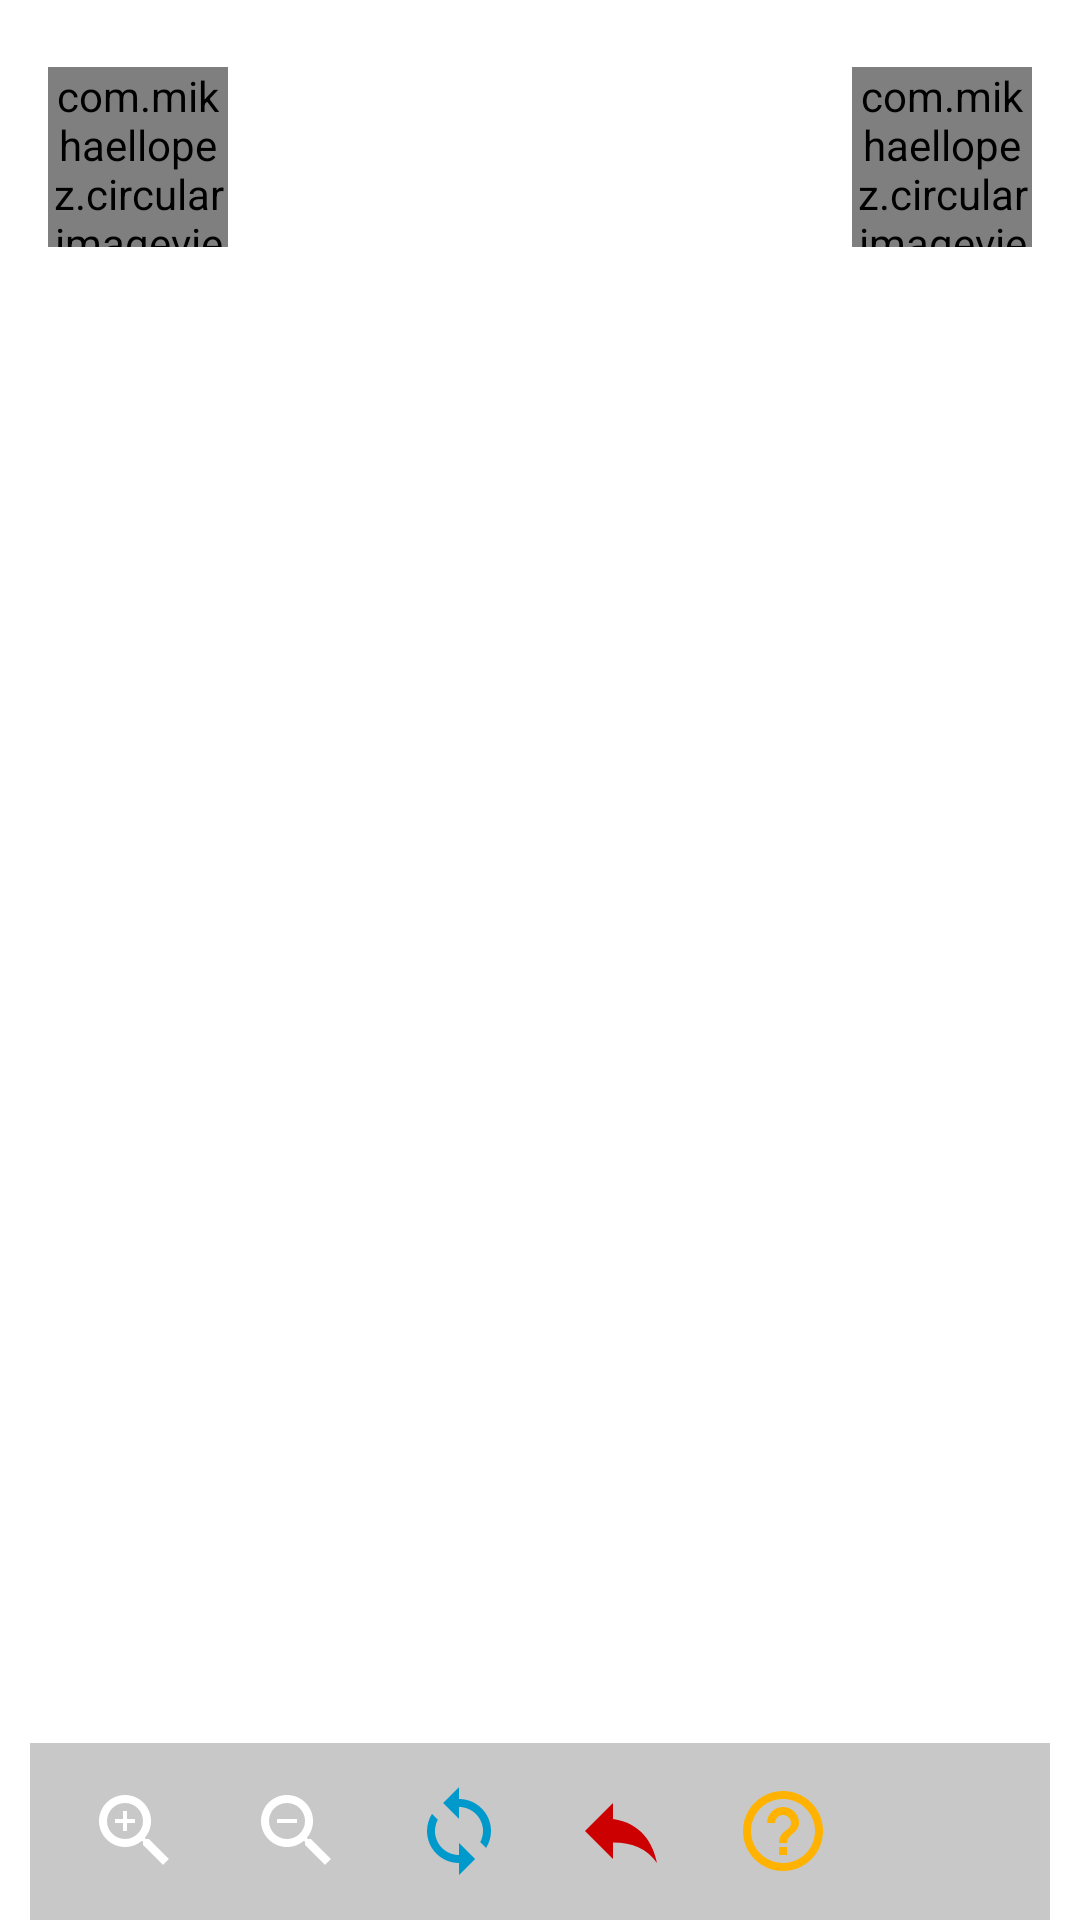

Write the Android layout XML for this screen, with the resource values it uses.
<!-- AndroidManifest.xml: application theme AppTheme -->
<!-- res/layout/activity_game_main.xml -->
<?xml version="1.0" encoding="utf-8"?>
<android.support.constraint.ConstraintLayout xmlns:android="http://schemas.android.com/apk/res/android"
    xmlns:app="http://schemas.android.com/apk/res-auto"
    xmlns:tools="http://schemas.android.com/tools"
    android:id="@+id/main_game_bg"
    android:layout_width="match_parent"
    android:layout_height="match_parent"
    android:background="@android:color/white">

    <android.support.constraint.ConstraintLayout
        android:id="@+id/main_score_board"
        android:layout_width="match_parent"
        android:layout_height="124dp"
        android:background="@drawable/ic_launcher_background"
        app:layout_constraintEnd_toEndOf="parent"
        app:layout_constraintRight_toRightOf="parent"
        app:layout_constraintStart_toStartOf="parent"
        app:layout_constraintTop_toTopOf="parent">

        <com.mikhaellopez.circularimageview.CircularImageView
            android:id="@+id/player2_img"
            android:layout_width="60dp"
            android:layout_height="60dp"
            android:layout_alignParentStart="true"
            android:layout_alignParentTop="false"
            android:layout_centerVertical="true"
            android:layout_marginEnd="16dp"
            android:layout_marginRight="16dp"
            android:src="@mipmap/ic_launcher_round"
            app:civ_border="true"
            app:civ_border_color="#000000"
            app:civ_border_width="3dp"
            app:civ_shadow="true"
            app:civ_shadow_radius="3"
            app:layout_constraintBottom_toBottomOf="parent"
            app:layout_constraintEnd_toEndOf="parent"
            app:layout_constraintRight_toRightOf="parent"
            app:layout_constraintTop_toTopOf="parent"
            app:layout_constraintVertical_bias="0.347"
            tools:ignore="ContentDescription" />

        <TextView
            android:id="@+id/player1_score"
            android:layout_width="wrap_content"
            android:layout_height="wrap_content"
            android:layout_marginBottom="8dp"
            android:layout_marginStart="8dp"
            android:fontFamily="sans-serif"
            android:textColor="#FFFFFF"
            android:textSize="30sp"
            app:layout_constraintBottom_toBottomOf="parent"
            app:layout_constraintStart_toEndOf="@+id/player1_img"
            app:layout_constraintTop_toTopOf="parent"
            app:layout_constraintVertical_bias="0.493"
            tools:text="0" />

        <com.mikhaellopez.circularimageview.CircularImageView
            android:id="@+id/player1_img"
            android:layout_width="60dp"
            android:layout_height="60dp"
            android:layout_marginLeft="16dp"
            android:layout_marginStart="16dp"
            android:src="@mipmap/ic_launcher_round"
            app:civ_border="true"
            app:civ_border_color="#000000"
            app:civ_border_width="3dp"
            app:civ_shadow="true"
            app:civ_shadow_radius="3"
            app:layout_constraintBottom_toBottomOf="parent"
            app:layout_constraintLeft_toLeftOf="parent"
            app:layout_constraintStart_toStartOf="parent"
            app:layout_constraintTop_toTopOf="parent"
            app:layout_constraintVertical_bias="0.347"
            tools:ignore="ContentDescription" />

        <TextView
            android:id="@+id/player1_label"
            android:layout_width="wrap_content"
            android:layout_height="17dp"
            android:layout_marginBottom="8dp"
            android:layout_marginEnd="8dp"
            android:layout_marginStart="8dp"
            android:fontFamily="sans-serif-light"
            android:textColor="#FFFFFF"
            android:textSize="16sp"
            app:layout_constraintBottom_toBottomOf="parent"
            app:layout_constraintEnd_toStartOf="@+id/player2_label"
            app:layout_constraintHorizontal_bias="0.053"
            app:layout_constraintStart_toStartOf="parent"
            app:layout_constraintTop_toBottomOf="@+id/player1_img"
            app:layout_constraintVertical_bias="0.0"
            tools:text="Player 1" />

        <TextView
            android:id="@+id/player2_label"
            android:layout_width="wrap_content"
            android:layout_height="20dp"
            android:layout_marginBottom="16dp"
            android:layout_marginRight="32dp"
            android:fontFamily="sans-serif-light"
            android:textColor="#FFFFFF"
            android:textSize="16sp"
            app:layout_constraintBottom_toBottomOf="parent"
            app:layout_constraintRight_toRightOf="parent"
            tools:ignore="RelativeOverlap"
            tools:text="Player 2" />

        <TextView
            android:id="@+id/player2_score"
            android:layout_width="0dp"
            android:layout_height="wrap_content"
            android:layout_marginBottom="8dp"
            android:layout_marginEnd="8dp"
            android:fontFamily="sans-serif"
            android:textColor="#FFFFFF"
            android:textSize="30sp"
            app:layout_constraintBottom_toBottomOf="parent"
            app:layout_constraintEnd_toStartOf="@+id/player2_img"
            app:layout_constraintTop_toTopOf="parent"
            app:layout_constraintVertical_bias="0.493"
            tools:ignore="RelativeOverlap"
            tools:text="0" />
    </android.support.constraint.ConstraintLayout>

    <View
        android:layout_width="match_parent"
        android:layout_height="1dp"
        android:layout_marginTop="14dp"
        android:background="?android:attr/dividerVertical"
        app:layout_constraintBottom_toTopOf="@+id/linearLayout"
        app:layout_constraintHorizontal_bias="0.0"
        app:layout_constraintLeft_toLeftOf="parent"
        app:layout_constraintRight_toRightOf="parent"
        app:layout_constraintTop_toBottomOf="@+id/main_score_board"
        android:visibility="gone"/>

    <LinearLayout
        android:id="@+id/linearLayout"
        android:layout_width="match_parent"
        android:layout_height="362dp"
        android:layout_marginBottom="8dp"
        android:layout_marginTop="8dp"
        android:gravity="center_vertical|center"
        android:orientation="vertical"
        app:layout_constraintBottom_toTopOf="@+id/linearLayout2"
        app:layout_constraintEnd_toEndOf="parent"
        app:layout_constraintHorizontal_bias="0.0"
        app:layout_constraintLeft_toLeftOf="parent"
        app:layout_constraintRight_toRightOf="parent"
        app:layout_constraintStart_toStartOf="parent"
        app:layout_constraintTop_toTopOf="parent"
        app:layout_constraintVertical_bias="1.0">

        <android.support.v7.widget.CardView
            android:id="@+id/cardView"
            android:layout_width="wrap_content"
            android:layout_height="wrap_content"
            android:layout_marginBottom="10dp"
            android:layout_marginEnd="10dp"
            android:layout_marginStart="10dp"
            android:layout_marginTop="10dp"
            app:cardBackgroundColor="@color/cardview_shadow_end_color"
            app:cardCornerRadius="2dp"
            app:cardElevation="5dp">

            <GridView
                android:id="@+id/game_board"
                android:layout_width="wrap_content"
                android:layout_height="wrap_content"
                android:numColumns="3"
                android:scrollbars="none"
                tools:ignore="NestedScrolling" />

        </android.support.v7.widget.CardView>

    </LinearLayout>

    <LinearLayout
        android:id="@+id/linearLayout2"
        android:layout_width="340dp"
        android:layout_height="59dp"
        android:background="@color/cardview_shadow_start_color"
        android:gravity="center"
        android:orientation="horizontal"
        android:padding="8dp"
        app:layout_constraintBottom_toBottomOf="parent"
        app:layout_constraintEnd_toEndOf="parent"
        app:layout_constraintLeft_toLeftOf="parent"
        app:layout_constraintRight_toRightOf="parent"
        app:layout_constraintStart_toStartOf="parent">

        <ImageView
            android:id="@+id/zoom_in_btn"
            android:layout_width="wrap_content"
            android:layout_height="wrap_content"
            android:layout_weight="1"
            android:tint="@android:color/white"
            app:srcCompat="@drawable/ic_zoom_in_black_24dp" />

        <ImageView
            android:id="@+id/zoom_out_btn"
            android:layout_width="wrap_content"
            android:layout_height="wrap_content"
            android:layout_weight="1"
            android:tint="@android:color/white"
            app:srcCompat="@drawable/ic_zoom_out_black_24dp" />

        <ImageView
            android:id="@+id/restart_game_btn"
            android:layout_width="wrap_content"
            android:layout_height="wrap_content"
            android:layout_weight="1"
            android:tint="@android:color/holo_blue_dark"
            app:srcCompat="@drawable/ic_sync_black_48dp" />

        <ImageView
            android:id="@+id/end_game_btn"
            android:layout_width="wrap_content"
            android:layout_height="wrap_content"
            android:layout_weight="1"
            android:scaleType="centerInside"
            android:tint="@android:color/holo_red_dark"
            app:srcCompat="@drawable/ic_reply_black_32dp" />

        <ImageView
            android:id="@+id/main_game_help_btn"
            android:layout_width="32dp"
            android:layout_height="wrap_content"
            android:layout_weight="1"
            android:scaleType="centerInside"
            android:tint="@color/colorAccent"
            app:srcCompat="@drawable/ic_help_outline_black_24dp" />

        <ImageView
            android:id="@+id/main_game_settings_btn"
            android:layout_width="32dp"
            android:layout_height="wrap_content"
            android:layout_weight="1"
            android:scaleType="centerInside"
            android:tint="@android:color/holo_green_dark"
            app:srcCompat="@drawable/ic_settings_black_32dp" />
    </LinearLayout>
</android.support.constraint.ConstraintLayout>
<!-- resources referenced by this layout -->
<resources>
  <color name="colorAccent">#ffb300</color>
  <!-- drawable ic_help_outline_black_24dp (drawable) -->
  <vector xmlns:android="http://schemas.android.com/apk/res/android"
          android:width="32dp"
          android:height="32dp"
          android:viewportWidth="24.0"
          android:viewportHeight="24.0">
      <path
          android:fillColor="#FF000000"
          android:pathData="M11,18h2v-2h-2v2zM12,2C6.48,2 2,6.48 2,12s4.48,10 10,10 10,-4.48 10,-10S17.52,2 12,2zM12,20c-4.41,0 -8,-3.59 -8,-8s3.59,-8 8,-8 8,3.59 8,8 -3.59,8 -8,8zM12,6c-2.21,0 -4,1.79 -4,4h2c0,-1.1 0.9,-2 2,-2s2,0.9 2,2c0,2 -3,1.75 -3,5h2c0,-2.25 3,-2.5 3,-5 0,-2.21 -1.79,-4 -4,-4z"/>
  </vector>
  <!-- drawable ic_reply_black_32dp (drawable) -->
  <vector android:height="32dp" android:viewportHeight="24.0"
      android:viewportWidth="24.0" android:width="32dp" xmlns:android="http://schemas.android.com/apk/res/android">
      <path android:fillColor="#FF000000" android:pathData="M10,9V5l-7,7 7,7v-4.1c5,0 8.5,1.6 11,5.1 -1,-5 -4,-10 -11,-11z"/>
  </vector>
  <!-- drawable ic_sync_black_48dp (drawable) -->
  <vector xmlns:android="http://schemas.android.com/apk/res/android"
      android:width="32dp"
      android:height="32dp"
      android:viewportHeight="24.0"
      android:viewportWidth="24.0">
      <path
          android:fillColor="#FF000000"
          android:pathData="M12 4V1L8 5l4 4V6c3.31 0 6 2.69 6 6 0 1.01,-.25 1.97,-.7 2.8l1.46 1.46C19.54 15.03 20 13.57 20 12c0,-4.42,-3.58,-8,-8,-8zm0 14c-3.31 0,-6,-2.69,-6,-6 0,-1.01.25,-1.97.7,-2.8L5.24 7.74C4.46 8.97 4 10.43 4 12c0 4.42 3.58 8 8 8v3l4,-4,-4,-4v3z" />
  </vector>
  <!-- drawable ic_zoom_in_black_24dp (drawable) -->
  <vector xmlns:android="http://schemas.android.com/apk/res/android"
          android:width="32dp"
          android:height="32dp"
          android:viewportWidth="24.0"
          android:viewportHeight="24.0">
      <path
          android:fillColor="#FF000000"
          android:pathData="M15.5,14h-0.79l-0.28,-0.27C15.41,12.59 16,11.11 16,9.5 16,5.91 13.09,3 9.5,3S3,5.91 3,9.5 5.91,16 9.5,16c1.61,0 3.09,-0.59 4.23,-1.57l0.27,0.28v0.79l5,4.99L20.49,19l-4.99,-5zM9.5,14C7.01,14 5,11.99 5,9.5S7.01,5 9.5,5 14,7.01 14,9.5 11.99,14 9.5,14zM12,10h-2v2L9,12v-2L7,10L7,9h2L9,7h1v2h2v1z"/>
  </vector>
  <!-- drawable ic_zoom_out_black_24dp (drawable) -->
  <vector xmlns:android="http://schemas.android.com/apk/res/android"
      android:width="32dp"
      android:height="32dp"
      android:viewportHeight="24.0"
      android:viewportWidth="24.0">
      <path
          android:fillColor="#FF000000"
          android:pathData="M15.5,14h-0.79l-0.28,-0.27C15.41,12.59 16,11.11 16,9.5 16,5.91 13.09,3 9.5,3S3,5.91 3,9.5 5.91,16 9.5,16c1.61,0 3.09,-0.59 4.23,-1.57l0.27,0.28v0.79l5,4.99L20.49,19l-4.99,-5zM9.5,14C7.01,14 5,11.99 5,9.5S7.01,5 9.5,5 14,7.01 14,9.5 11.99,14 9.5,14zM7,9h5v1L7,10z" />
  </vector>
  <style name="AppTheme" parent="Theme.AppCompat.Light.NoActionBar">
          <item name="colorPrimary">@color/colorPrimary</item>
          <item name="colorPrimaryDark">@color/colorPrimaryDark</item>
          <item name="colorAccent">@color/colorAccent</item>
  	</style>
  <color name="colorPrimary">#ab47bc</color>
  <color name="colorPrimaryDark">#9C27B0</color>
</resources>
